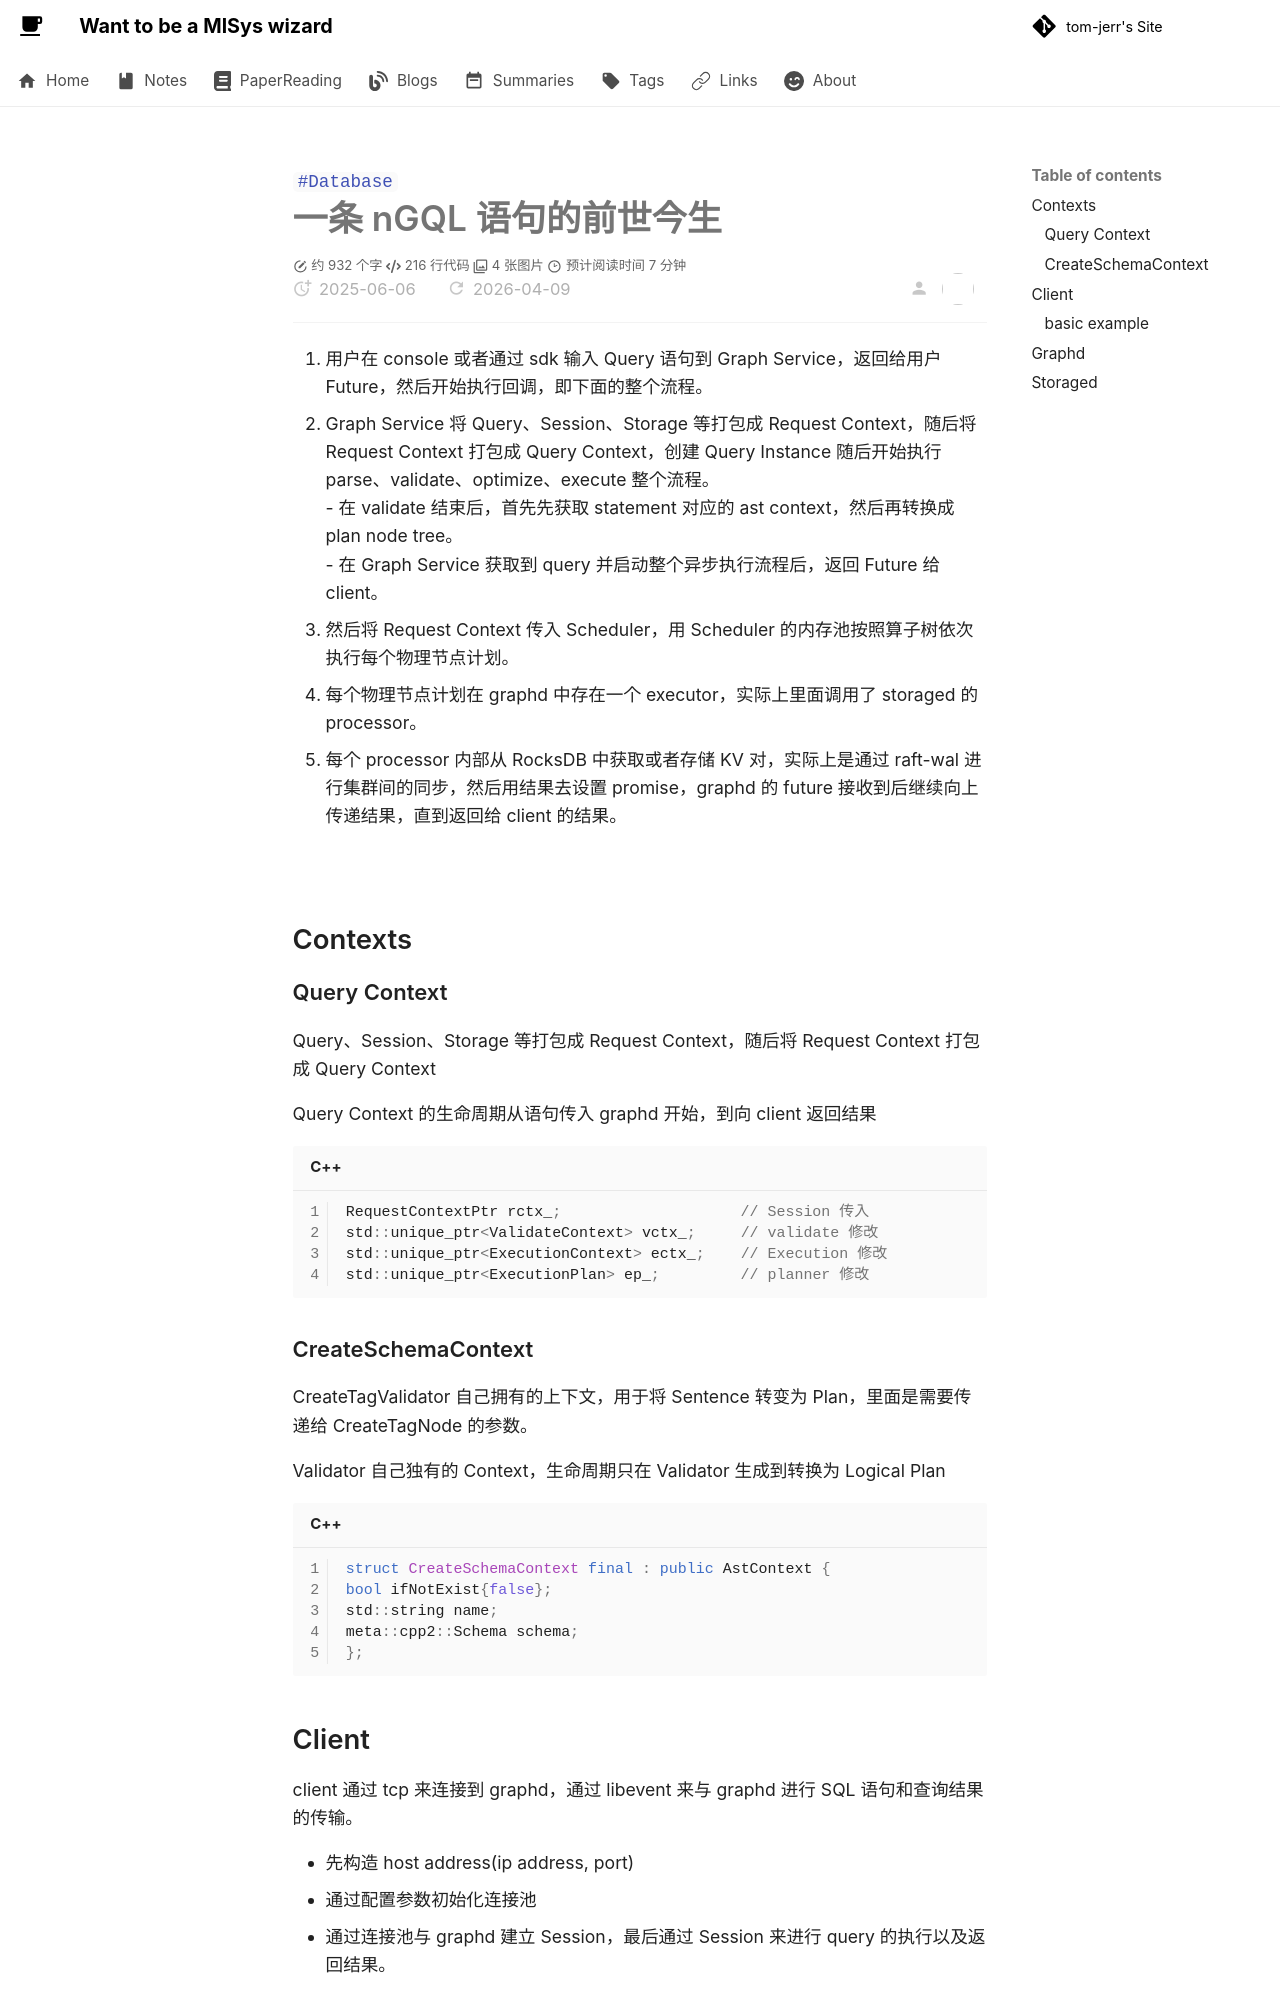

repository: tom-jerr/tom-jerr.github.io · page: nebula-vsearch/understanding/5.nGQL life/index.html · generator: mkdocs

---

title: 一条nGQL语句的前世今生
created: 2025-06-06
update:
comments: true
description: 一条nGQL语句的前世今生
katex: true
tags:

- Database

# categories: Project

---

# 一条 nGQL 语句的前世今生

1. 用户在 console 或者通过 sdk 输入 Query 语句到 Graph Service，返回给用户 Future，然后开始执行回调，即下面的整个流程。
1. Graph Service 将 Query、Session、Storage 等打包成 Request Context，随后将 Request Context 打包成 Query Context，创建 Query Instance 随后开始执行 parse、validate、optimize、execute 整个流程。
   - 在 validate 结束后，首先先获取 statement 对应的 ast context，然后再转换成 plan node tree。
   - 在 Graph Service 获取到 query 并启动整个异步执行流程后，返回 Future 给 client。
1. 然后将 Request Context 传入 Scheduler，用 Scheduler 的内存池按照算子树依次执行每个物理节点计划。
1. 每个物理节点计划在 graphd 中存在一个 executor，实际上里面调用了 storaged 的 processor。
1. 每个 processor 内部从 RocksDB 中获取或者存储 KV 对，实际上是通过 raft-wal 进行集群间的同步，然后用结果去设置 promise，graphd 的 future 接收到后继续向上传递结果，直到返回给 client 的结果。

![](img/exec.png)

## Contexts

### Query Context

Query、Session、Storage 等打包成 Request Context，随后将 Request Context 打包成 Query Context

Query Context 的生命周期从语句传入 graphd 开始，到向 client 返回结果

```c++
RequestContextPtr rctx_;                    // Session 传入
std::unique_ptr<ValidateContext> vctx_;     // validate 修改
std::unique_ptr<ExecutionContext> ectx_;    // Execution 修改
std::unique_ptr<ExecutionPlan> ep_;         // planner 修改
```

### CreateSchemaContext

CreateTagValidator 自己拥有的上下文，用于将 Sentence 转变为 Plan，里面是需要传递给 CreateTagNode 的参数。

Validator 自己独有的 Context，生命周期只在 Validator 生成到转换为 Logical Plan

```c++
struct CreateSchemaContext final : public AstContext {
bool ifNotExist{false};
std::string name;
meta::cpp2::Schema schema;
};
```

## Client

client 通过 tcp 来连接到 graphd，通过 libevent 来与 graphd 进行 SQL 语句和查询结果的传输。

- 先构造 host address(ip address, port)
- 通过配置参数初始化连接池
- 通过连接池与 graphd 建立 Session，最后通过 Session 来进行 query 的执行以及返回结果。
